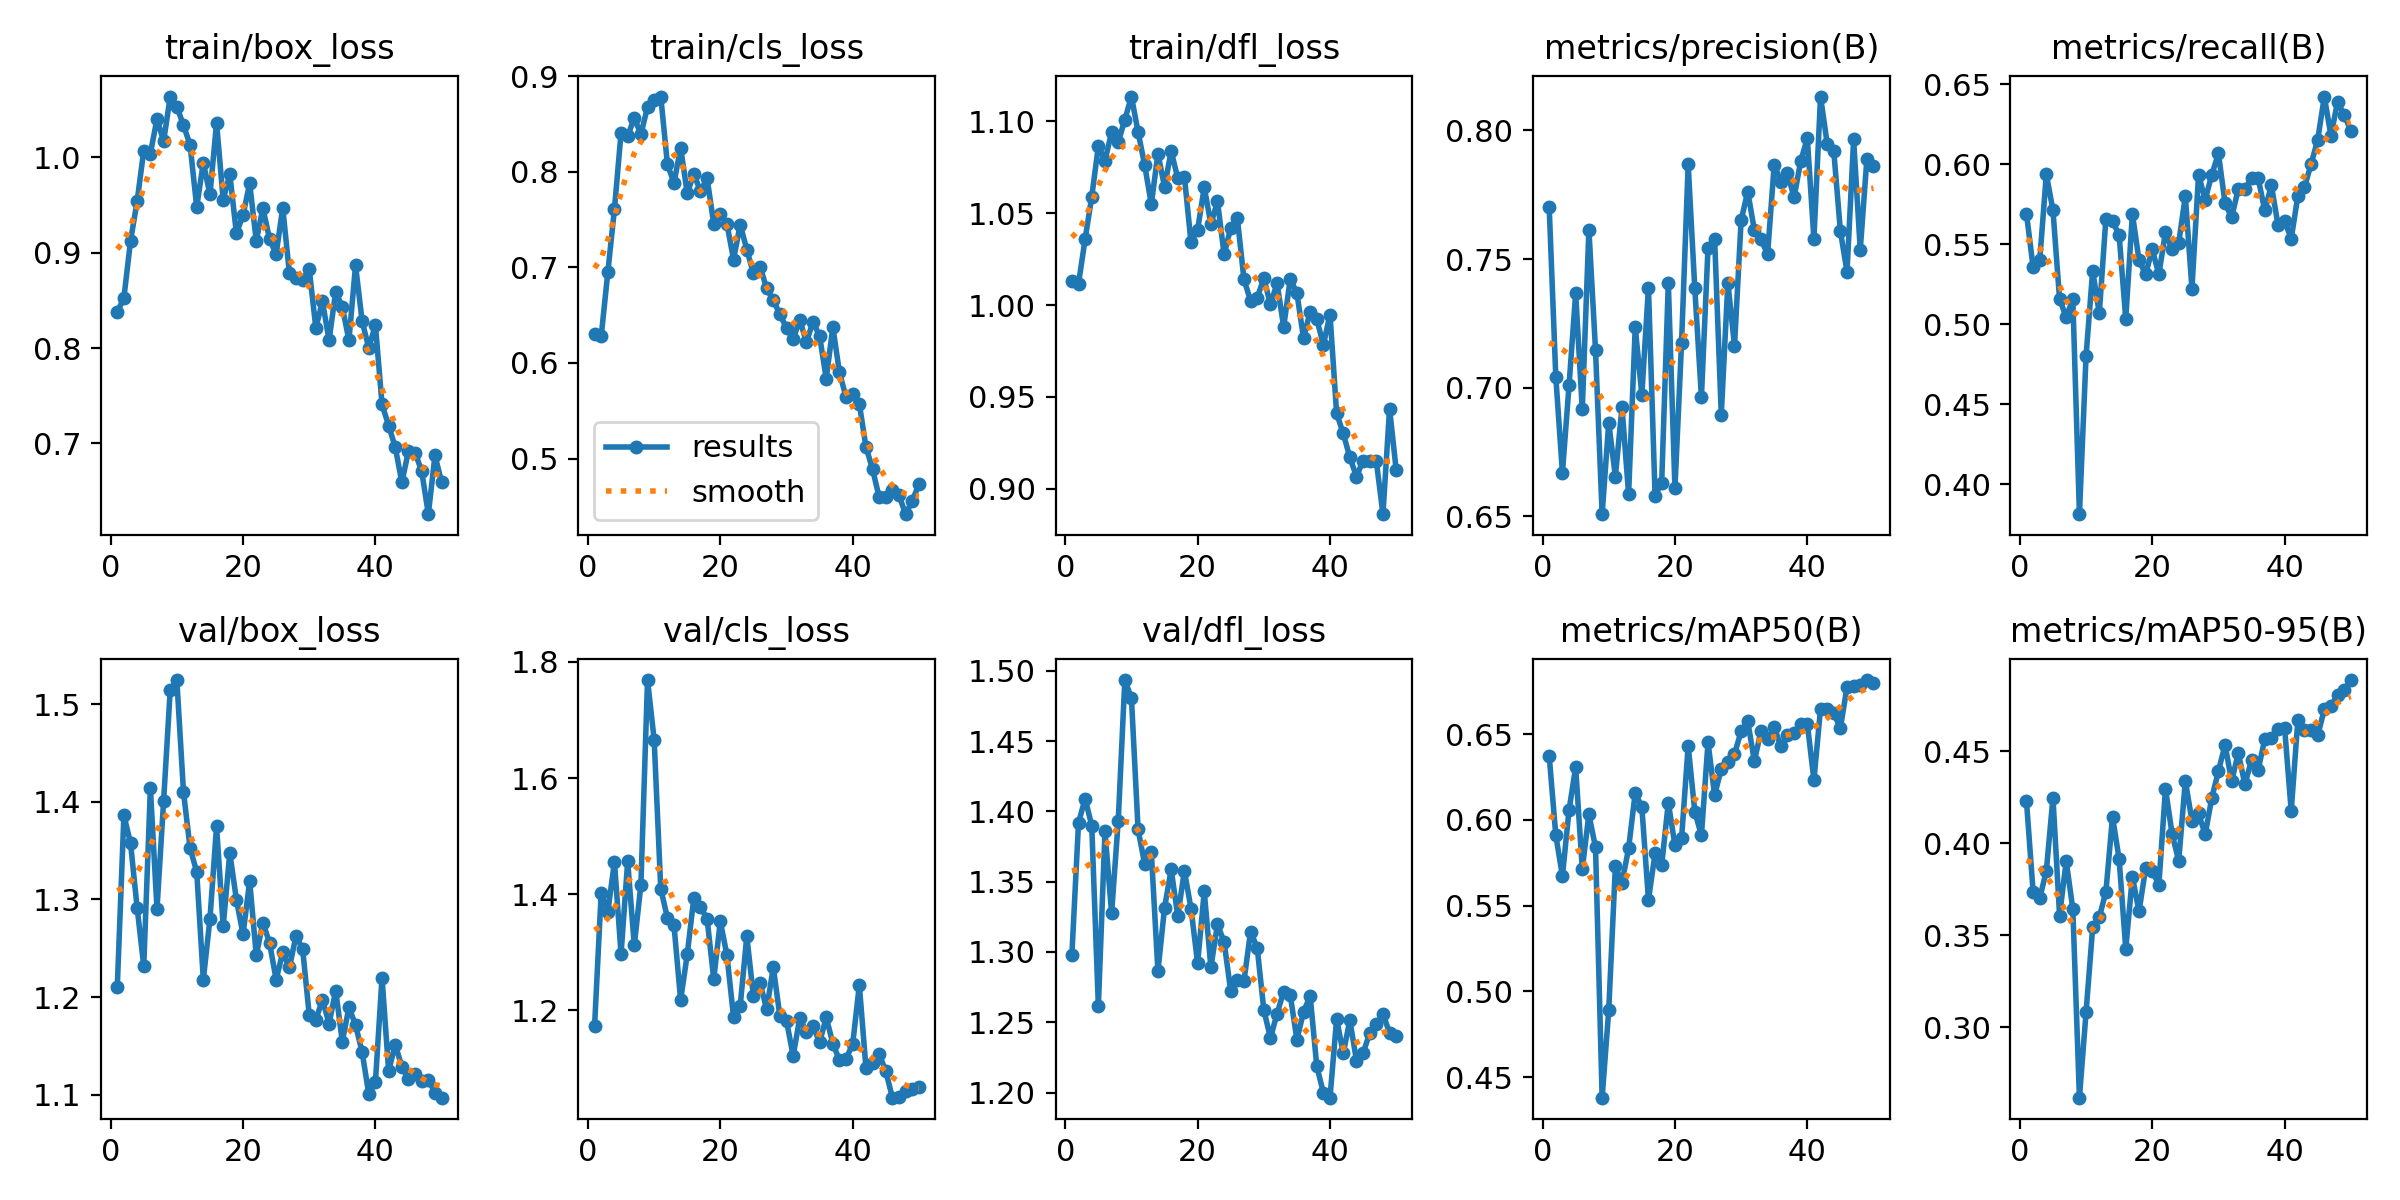

The table this chart was drawn from, first rows:
epoch, time, train/box_loss, train/cls_loss, train/dfl_loss, metrics/precision(B), metrics/recall(B), metrics/mAP50(B), metrics/mAP50-95(B), val/box_loss, val/cls_loss, val/dfl_loss, lr/pg0, lr/pg1, lr/pg2
1, 17.27, 0.8376, 0.6305, 1.013, 0.7703, 0.5689, 0.6375, 0.4227, 1.211, 1.173, 1.298, 0.00044, 0.00044, 0.00044
2, 31.43, 0.8528, 0.628, 1.012, 0.7042, 0.5356, 0.591, 0.3735, 1.386, 1.403, 1.392, 0.0008822, 0.0008822, 0.0008822
3, 41.03, 0.9123, 0.6949, 1.036, 0.667, 0.54, 0.5673, 0.37, 1.358, 1.37, 1.409, 0.001306, 0.001306, 0.001306
4, 53.23, 0.9541, 0.761, 1.059, 0.7009, 0.5936, 0.6057, 0.385, 1.291, 1.455, 1.39, 0.001712, 0.001712, 0.001712
5, 64.76, 1.007, 0.8407, 1.087, 0.7367, 0.5711, 0.6308, 0.4246, 1.232, 1.297, 1.262, 0.001842, 0.001842, 0.001842
6, 74.2, 1.004, 0.8374, 1.079, 0.6916, 0.5156, 0.5715, 0.3606, 1.414, 1.456, 1.386, 0.001802, 0.001802, 0.001802
7, 83.44, 1.04, 0.8563, 1.094, 0.7614, 0.5044, 0.6033, 0.3902, 1.29, 1.312, 1.328, 0.001762, 0.001762, 0.001762
8, 92.8, 1.017, 0.8391, 1.089, 0.7147, 0.5156, 0.584, 0.3643, 1.401, 1.416, 1.393, 0.001723, 0.001723, 0.001723
9, 105.8, 1.064, 0.8679, 1.101, 0.6509, 0.3812, 0.4381, 0.2618, 1.515, 1.769, 1.493, 0.001683, 0.001683, 0.001683
10, 117.1, 1.053, 0.8749, 1.114, 0.6864, 0.48, 0.4892, 0.3081, 1.525, 1.666, 1.48, 0.001644, 0.001644, 0.001644
11, 126.5, 1.034, 0.8787, 1.094, 0.6655, 0.5333, 0.5729, 0.3542, 1.41, 1.409, 1.387, 0.001604, 0.001604, 0.001604
12, 136, 1.013, 0.8081, 1.076, 0.6925, 0.5067, 0.5635, 0.3597, 1.352, 1.359, 1.362, 0.001564, 0.001564, 0.001564
13, 151.1, 0.948, 0.7882, 1.055, 0.6586, 0.566, 0.5834, 0.3736, 1.328, 1.346, 1.371, 0.001525, 0.001525, 0.001525
14, 160.5, 0.9943, 0.8252, 1.082, 0.7235, 0.5644, 0.6158, 0.4143, 1.218, 1.217, 1.286, 0.001485, 0.001485, 0.001485
15, 170, 0.961, 0.7775, 1.064, 0.6973, 0.5556, 0.6075, 0.3912, 1.28, 1.296, 1.331, 0.001446, 0.001446, 0.001446
16, 179.3, 1.036, 0.7978, 1.084, 0.7389, 0.5032, 0.5534, 0.3426, 1.375, 1.394, 1.359, 0.001406, 0.001406, 0.001406
17, 188.6, 0.9554, 0.7795, 1.069, 0.658, 0.5689, 0.5806, 0.3817, 1.273, 1.377, 1.326, 0.001366, 0.001366, 0.001366
18, 197.9, 0.9824, 0.7934, 1.07, 0.6632, 0.54, 0.5737, 0.3629, 1.348, 1.358, 1.358, 0.001327, 0.001327, 0.001327
19, 207.1, 0.9202, 0.7457, 1.034, 0.7408, 0.5311, 0.6101, 0.3863, 1.3, 1.254, 1.331, 0.001287, 0.001287, 0.001287
20, 217, 0.9394, 0.7554, 1.041, 0.6609, 0.5467, 0.5853, 0.385, 1.264, 1.353, 1.292, 0.001248, 0.001248, 0.001248
21, 230.3, 0.9727, 0.7453, 1.064, 0.7175, 0.5311, 0.5892, 0.3773, 1.319, 1.294, 1.343, 0.001208, 0.001208, 0.001208
22, 239.6, 0.9125, 0.7082, 1.044, 0.7867, 0.5575, 0.6432, 0.4295, 1.243, 1.188, 1.289, 0.001168, 0.001168, 0.001168
23, 253.5, 0.9467, 0.7448, 1.056, 0.7386, 0.5467, 0.6049, 0.405, 1.276, 1.207, 1.32, 0.001129, 0.001129, 0.001129
24, 262.9, 0.9146, 0.7185, 1.028, 0.6965, 0.5506, 0.591, 0.3903, 1.256, 1.328, 1.307, 0.001089, 0.001089, 0.001089
25, 278.6, 0.8983, 0.6938, 1.042, 0.7543, 0.58, 0.6453, 0.4338, 1.218, 1.224, 1.272, 0.00105, 0.00105, 0.00105
26, 287.8, 0.9471, 0.7009, 1.047, 0.7577, 0.5222, 0.6144, 0.4121, 1.246, 1.247, 1.28, 0.00101, 0.00101, 0.00101
27, 297.1, 0.8787, 0.678, 1.014, 0.6896, 0.5933, 0.6299, 0.4161, 1.23, 1.201, 1.279, 0.0009704, 0.0009704, 0.0009704
28, 306.5, 0.8738, 0.6656, 1.002, 0.7408, 0.5778, 0.6336, 0.4047, 1.262, 1.274, 1.315, 0.0009308, 0.0009308, 0.0009308
29, 321.3, 0.8719, 0.6509, 1.004, 0.7163, 0.5933, 0.6385, 0.4246, 1.249, 1.19, 1.303, 0.0008912, 0.0008912, 0.0008912
30, 331.2, 0.8829, 0.6366, 1.015, 0.765, 0.6067, 0.6516, 0.439, 1.182, 1.182, 1.259, 0.0008516, 0.0008516, 0.0008516
31, 340.5, 0.8212, 0.6249, 1, 0.7762, 0.5756, 0.6575, 0.4533, 1.177, 1.121, 1.239, 0.000812, 0.000812, 0.000812
32, 349.8, 0.8489, 0.6452, 1.012, 0.7612, 0.5667, 0.6344, 0.4336, 1.197, 1.186, 1.256, 0.0007724, 0.0007724, 0.0007724
33, 361.9, 0.8082, 0.6218, 0.9882, 0.7576, 0.5844, 0.6517, 0.449, 1.173, 1.163, 1.272, 0.0007328, 0.0007328, 0.0007328
34, 371.2, 0.8592, 0.6431, 1.014, 0.7519, 0.5844, 0.647, 0.432, 1.207, 1.173, 1.269, 0.0006932, 0.0006932, 0.0006932
35, 380.5, 0.843, 0.6282, 1.006, 0.7867, 0.5911, 0.6544, 0.445, 1.154, 1.145, 1.238, 0.0006536, 0.0006536, 0.0006536
36, 389.9, 0.8082, 0.5836, 0.982, 0.7801, 0.5913, 0.6429, 0.4397, 1.189, 1.187, 1.257, 0.000614, 0.000614, 0.000614
37, 402.9, 0.8867, 0.6374, 0.9964, 0.7835, 0.571, 0.6493, 0.4564, 1.171, 1.143, 1.269, 0.0005744, 0.0005744, 0.0005744
38, 412.2, 0.8279, 0.5901, 0.9923, 0.7739, 0.5867, 0.651, 0.457, 1.143, 1.114, 1.219, 0.0005348, 0.0005348, 0.0005348
39, 421.6, 0.8002, 0.5641, 0.9785, 0.788, 0.5622, 0.6558, 0.4617, 1.101, 1.116, 1.2, 0.0004952, 0.0004952, 0.0004952
40, 430.9, 0.8243, 0.5676, 0.9949, 0.797, 0.5644, 0.6562, 0.4627, 1.113, 1.142, 1.196, 0.0004556, 0.0004556, 0.0004556
41, 463.3, 0.7409, 0.5573, 0.9411, 0.7578, 0.5533, 0.6233, 0.4174, 1.22, 1.243, 1.252, 0.000416, 0.000416, 0.000416
42, 472.7, 0.7188, 0.5124, 0.9302, 0.8131, 0.5801, 0.6648, 0.4667, 1.124, 1.101, 1.228, 0.0003764, 0.0003764, 0.0003764
43, 482.1, 0.696, 0.4888, 0.9171, 0.7949, 0.5855, 0.6645, 0.4617, 1.151, 1.11, 1.251, 0.0003368, 0.0003368, 0.0003368
44, 491.4, 0.6591, 0.4596, 0.9067, 0.7919, 0.6, 0.6622, 0.4613, 1.129, 1.124, 1.223, 0.0002972, 0.0002972, 0.0002972
45, 501.7, 0.6924, 0.4599, 0.9154, 0.7609, 0.6151, 0.6536, 0.4584, 1.116, 1.095, 1.228, 0.0002576, 0.0002576, 0.0002576
46, 510.9, 0.6903, 0.4669, 0.915, 0.745, 0.6422, 0.6775, 0.4726, 1.121, 1.049, 1.242, 0.000218, 0.000218, 0.000218
47, 520.3, 0.6707, 0.4614, 0.915, 0.7964, 0.6178, 0.6783, 0.4746, 1.114, 1.05, 1.249, 0.0001784, 0.0001784, 0.0001784
48, 529.6, 0.6258, 0.4419, 0.8862, 0.7536, 0.6389, 0.679, 0.4803, 1.115, 1.061, 1.256, 0.0001388, 0.0001388, 0.0001388
49, 540.1, 0.6874, 0.4559, 0.9436, 0.7888, 0.6307, 0.6816, 0.4831, 1.102, 1.064, 1.243, 9.92e-05, 9.92e-05, 9.92e-05
50, 549.4, 0.6595, 0.473, 0.9102, 0.7862, 0.6209, 0.68, 0.4885, 1.097, 1.068, 1.24, 5.96e-05, 5.96e-05, 5.96e-05
